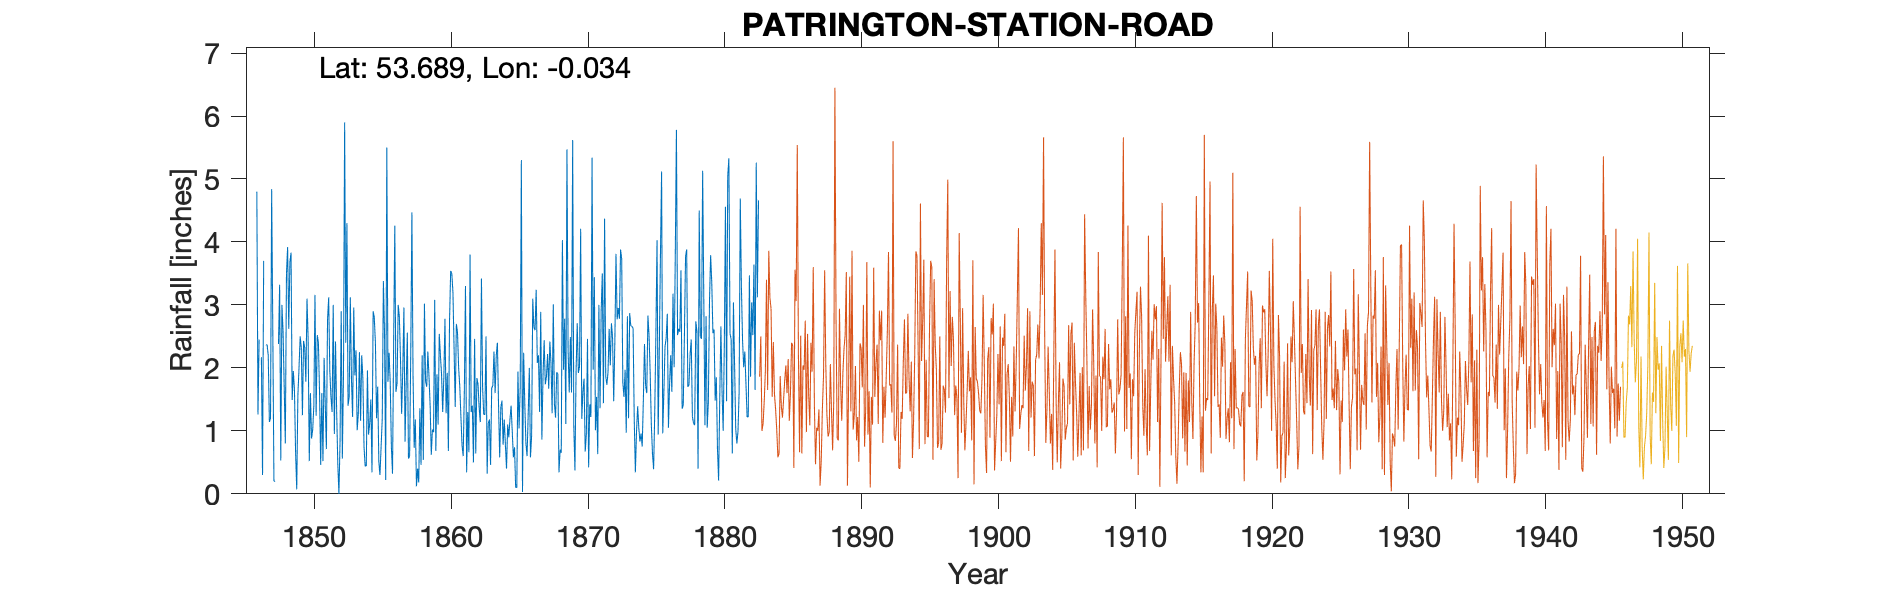

The file beside this chart, header and first rows:
PATRINGTON FLAX WORKS, , , , , , , , , , , , , , , , , , , , , , , 
Grid ref, TA299232, Long, -0.034, Lat, 53.69, Elevation, 10, ft, , , , , , , , , , , , , , , 
Station no, 3391, , , , , , , , , , , , , , , , , , , , , , 
, 1846, 1847, 1848, 1849, 1850, 1851, 1852, 1853, 1854, 1855, 1856, 1857, 1858, 1859, 1860, 1861, 1862, 1863, 1864, 1865, 1866, 1867, 1868
January, , 2.37, 0.53, 1.65, 2.46, 1.60, 2.42, 1.54, 1.84, 1.20, 1.76, 2.96, 0.40, 0.62, 2.78, 2.00, 1.40, 2.50, 0.58, 0.58, 0.60, 2.89, 1.43
February, , 2.20, 3.00, 0.65, 0.52, 0.52, 1.32, 3.12, 0.75, 1.70, 0.75, 0.83, 0.18, 1.02, 1.28, 1.70, 0.50, 0.32, 1.38, 0.74, 1.26, 0.86, 1.21
March, , 1.14, 2.58, 0.07, 1.60, 2.16, 0.48, 1.82, 0.44, 0.51, 0.32, 1.74, 1.36, 0.98, 1.92, 1.22, 2.46, 1.12, 1.48, 0.10, 2.00, 1.88, 1.93
April, 4.80, 1.20, 1.70, 1.56, 0.88, 1.43, 0.00, 1.22, 0.44, 0.30, 2.42, 2.56, 0.46, 3.08, 0.68, 0.76, 0.64, 1.18, 0.78, 0.10, 0.58, 2.44, 1.91
May, 1.26, 4.84, 0.80, 2.00, 1.02, 0.71, 0.85, 2.96, 1.96, 0.75, 4.26, 0.56, 2.20, 0.68, 2.74, 0.60, 1.84, 0.46, 1.18, 1.94, 0.92, 1.74, 0.34
June, 2.45, 2.60, 3.50, 2.50, 1.40, 2.76, 2.90, 1.88, 0.94, 1.19, 1.62, 0.60, 0.54, 1.90, 3.54, 1.64, 1.74, 1.68, 0.78, 1.04, 3.10, 1.86, 0.70
July, , 0.20, 3.92, 2.32, 3.16, 3.12, 0.56, 2.28, 1.12, 3.38, 1.76, 2.24, 3.02, 1.10, 3.50, 3.30, 1.36, 1.72, 0.40, 1.68, 2.64, 2.22, 0.65
August, 2.17, 0.20, 2.62, 1.25, 1.24, 1.96, 1.90, 1.01, 1.50, 2.56, 3.00, 4.47, 1.78, 2.54, 3.20, 0.34, 1.14, 2.26, 1.10, 5.30, 2.60, 1.67, 4.03
September, 0.30, -999, 3.68, 2.43, 2.52, 1.54, 5.90, 1.27, 0.34, 0.22, 2.81, 1.88, 1.70, 2.20, 2.30, 1.30, 3.42, 1.60, 0.90, 0.03, 3.24, 2.42, 1.97
October, 3.70, -999, 3.83, 2.32, 2.40, 1.30, 2.40, 2.25, 2.90, 5.50, 2.14, 0.73, 2.26, 1.90, 1.38, 0.66, 1.70, 2.20, 1.18, 2.24, 2.08, 2.07, 2.78
November, , 2.38, 1.49, 1.78, 1.62, 3.00, 4.30, 1.16, 2.80, 1.78, 1.27, 1.18, 1.86, 1.30, 2.70, 3.80, 1.26, 2.40, 1.40, 1.44, 2.20, 1.28, 1.11
December, 2.36, 3.32, 1.95, 3.10, 0.46, 0.95, 1.40, 2.20, 2.40, 2.24, 1.96, 0.12, 1.40, 1.84, 2.56, 1.30, 1.26, 1.40, 1.00, 0.80, 1.30, 3.01, 5.47
Total, , 22.75, 29.60, 21.63, 19.28, 21.05, 24.43, 22.71, 17.43, 21.33, 24.07, 19.87, 17.16, 19.16, 28.58, 18.62, 18.72, 18.84, 12.16, 15.99, 22.52, 24.34, 23.53
TYRain_1840-1849_E_pt1/096, , , , , , , , , , , , , , , , , , , , , , , 
TYRain_1840-1849_E_pt1/097, , , , , , , , , , , , , , , , , , , , , , , 
TYRain_1860-1869_05_pt1/170, , , , , , , , , , , , , , , , , , , , , , , 
TYRain_1860-1869_05_pt1/171, , , , , , , , , , , , , , , , , , , , , , , 
TYRain_1870-1879_08_pt2/016, , , , , , , , , , , , , , , , , , , , , , , 
TYRain_1880-1889_10_pt1/015, , , , , , , , , , , , , , , , , , , , , , , 
# September-October 1847 are grouped int…, , , , , , , , , , , , , , , , , , , , , , , 
# Sheet TYRain_1840-1849_E_pt1/097 actua…, , , , , , , , , , , , , , , , , , , , , , , 
# There seems to be a new gauge used fro…, , , , , , , , , , , , , , , , , , , , , , , 
# The 1880-1882 readings are duplicated …, , , , , , , , , , , , , , , , , , , , , , , 
#, , , , , , , , , , , , , , , , , , , , , , , 
# The site was Enholmes Flax Mill about …, , , , , , , , , , , , , , , , , , , , , , , 
# The observer W.B.Pugh was a manager th…, , , , , , , , , , , , , , , , , , , , , , , 
# The Flax Mil closed in 1881, and readi…, , , , , , , , , , , , , , , , , , , , , , , 
# The Flax Mill location is only made ex…, , , , , , , , , , , , , , , , , , , , , , , 
# The 1880s sheet also indicates that th…, , , , , , , , , , , , , , , , , , , , , , , 
